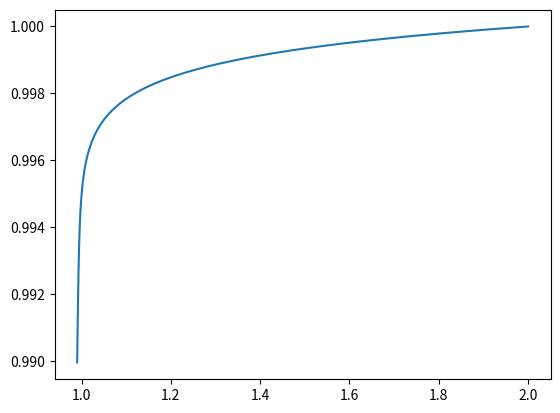

Source code (Python):
from matplotlib import pyplot as plt
from numpy.core import linspace

tau = 0.1
t_end = 10
N_tau = int(t_end / tau)

t_arr = linspace(0, t_end, N_tau + 1)

y_arr = [2]
z_arr = [1]

for t in t_arr:
    y_arr.append(y_arr[-1] + tau * (-y_arr[-1] + 0.999 * z_arr[-1]))
    z_arr.append(z_arr[-1] + tau * (-0.001 * z_arr[-1]))

plt.plot(y_arr, z_arr)
plt.show()